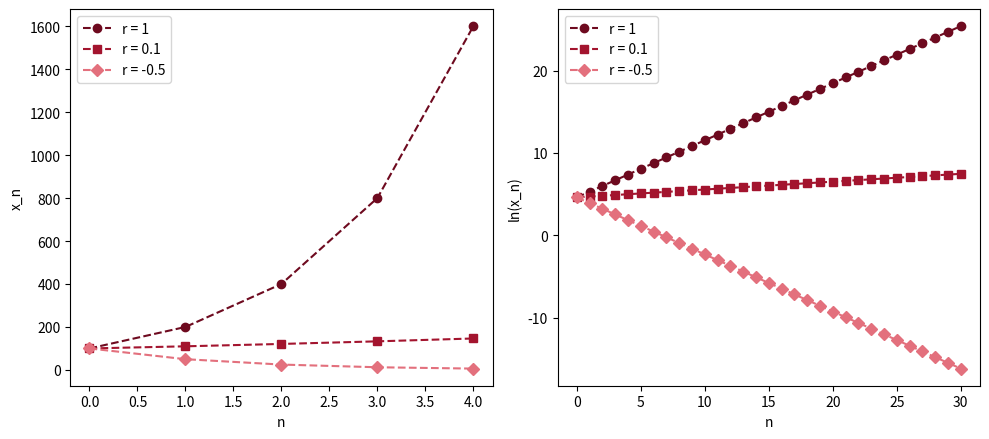

Source code (Python):
# Abb. 1.17: geometrisches Wachstum mit Wachstumsrate r (Buch, Abschnitt 1.3, Gl. 1.24)
# x_{n+1} = (1 + r) x_n mit x_0 = 100; links x_n, rechts ln(x_n)
# (c) 2026 Philipp Kügler · Programm zum Buch „Dynamische Systeme in den Lebenswissenschaften“ · MIT-Lizenz (siehe LICENSE)
import numpy as np
import matplotlib.pyplot as plt

x0, N = 100.0, 30
n = np.arange(N + 1)
rot = [(0.43, 0.04, 0.12), (0.64, 0.08, 0.18), (0.89, 0.44, 0.49)]

fig, axs = plt.subplots(1, 2, figsize=(10, 4.5))
for r, c, m in zip([1, 0.1, -0.5], rot, "osD"):
    x = x0 * (1 + r)**n
    axs[0].plot(n[:5], x[:5], "--", marker=m, color=c, label=f"r = {r}")
    axs[1].plot(n, np.log(x), "--", marker=m, color=c, label=f"r = {r}")
    print(f"r = {r}:  Steigung von ln(x_n) = ln(1 + r) = {np.log(1 + r):.4f}")
axs[0].set_xlabel("n"); axs[0].set_ylabel("x_n"); axs[0].legend()
axs[1].set_xlabel("n"); axs[1].set_ylabel("ln(x_n)"); axs[1].legend()
plt.tight_layout()
plt.show()
